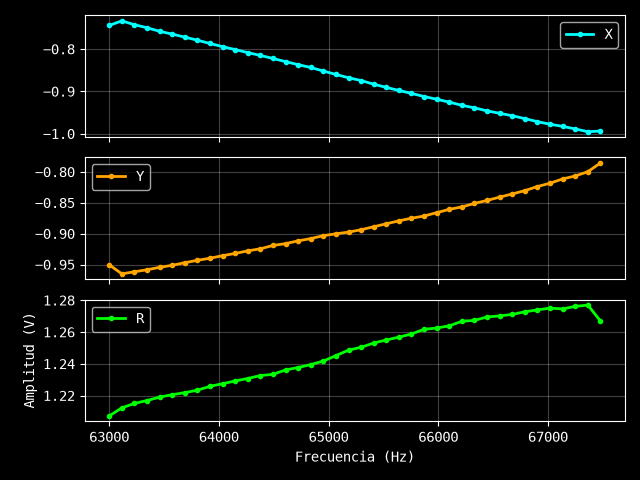

Values plotted in this chart, from the file beside it:
Excitación: 1.5 V
Frecuencia (Hz), X (V), Y (V), R (V)
63000, -0.7443, -0.9504, 1.207
63115, -0.7335, -0.9651, 1.212
63230, -0.7425, -0.9618, 1.215
63344, -0.7497, -0.9585, 1.217
63459, -0.7581, -0.9546, 1.219
63574, -0.7647, -0.9513, 1.221
63689, -0.7719, -0.9471, 1.222
63804, -0.7791, -0.9432, 1.223
63919, -0.7869, -0.9399, 1.226
64033, -0.7944, -0.9357, 1.227
64148, -0.8013, -0.9321, 1.229
64263, -0.8085, -0.9279, 1.231
64378, -0.8151, -0.9246, 1.233
64493, -0.8223, -0.9192, 1.233
64607, -0.8298, -0.9162, 1.236
64722, -0.837, -0.9117, 1.238
64837, -0.8436, -0.9081, 1.239
64952, -0.852, -0.9033, 1.242
65067, -0.8601, -0.9003, 1.245
65182, -0.8679, -0.8976, 1.249
65296, -0.8745, -0.8937, 1.25
65411, -0.8832, -0.8889, 1.253
65526, -0.8907, -0.8841, 1.255
65641, -0.8979, -0.8793, 1.257
65756, -0.9048, -0.8751, 1.259
65871, -0.9123, -0.8715, 1.262
65985, -0.9186, -0.8661, 1.263
66100, -0.9255, -0.8607, 1.264
66215, -0.933, -0.8568, 1.267
66330, -0.939, -0.8511, 1.267
66445, -0.9462, -0.8463, 1.269
66559, -0.9519, -0.8409, 1.27
66674, -0.9576, -0.8358, 1.271
66789, -0.9645, -0.8304, 1.273
66904, -0.9717, -0.8238, 1.274
67019, -0.9777, -0.8184, 1.275
67134, -0.9828, -0.8115, 1.275
67248, -0.9888, -0.8067, 1.276
67363, -0.9954, -0.7998, 1.277
67478, -0.9939, -0.7857, 1.267
